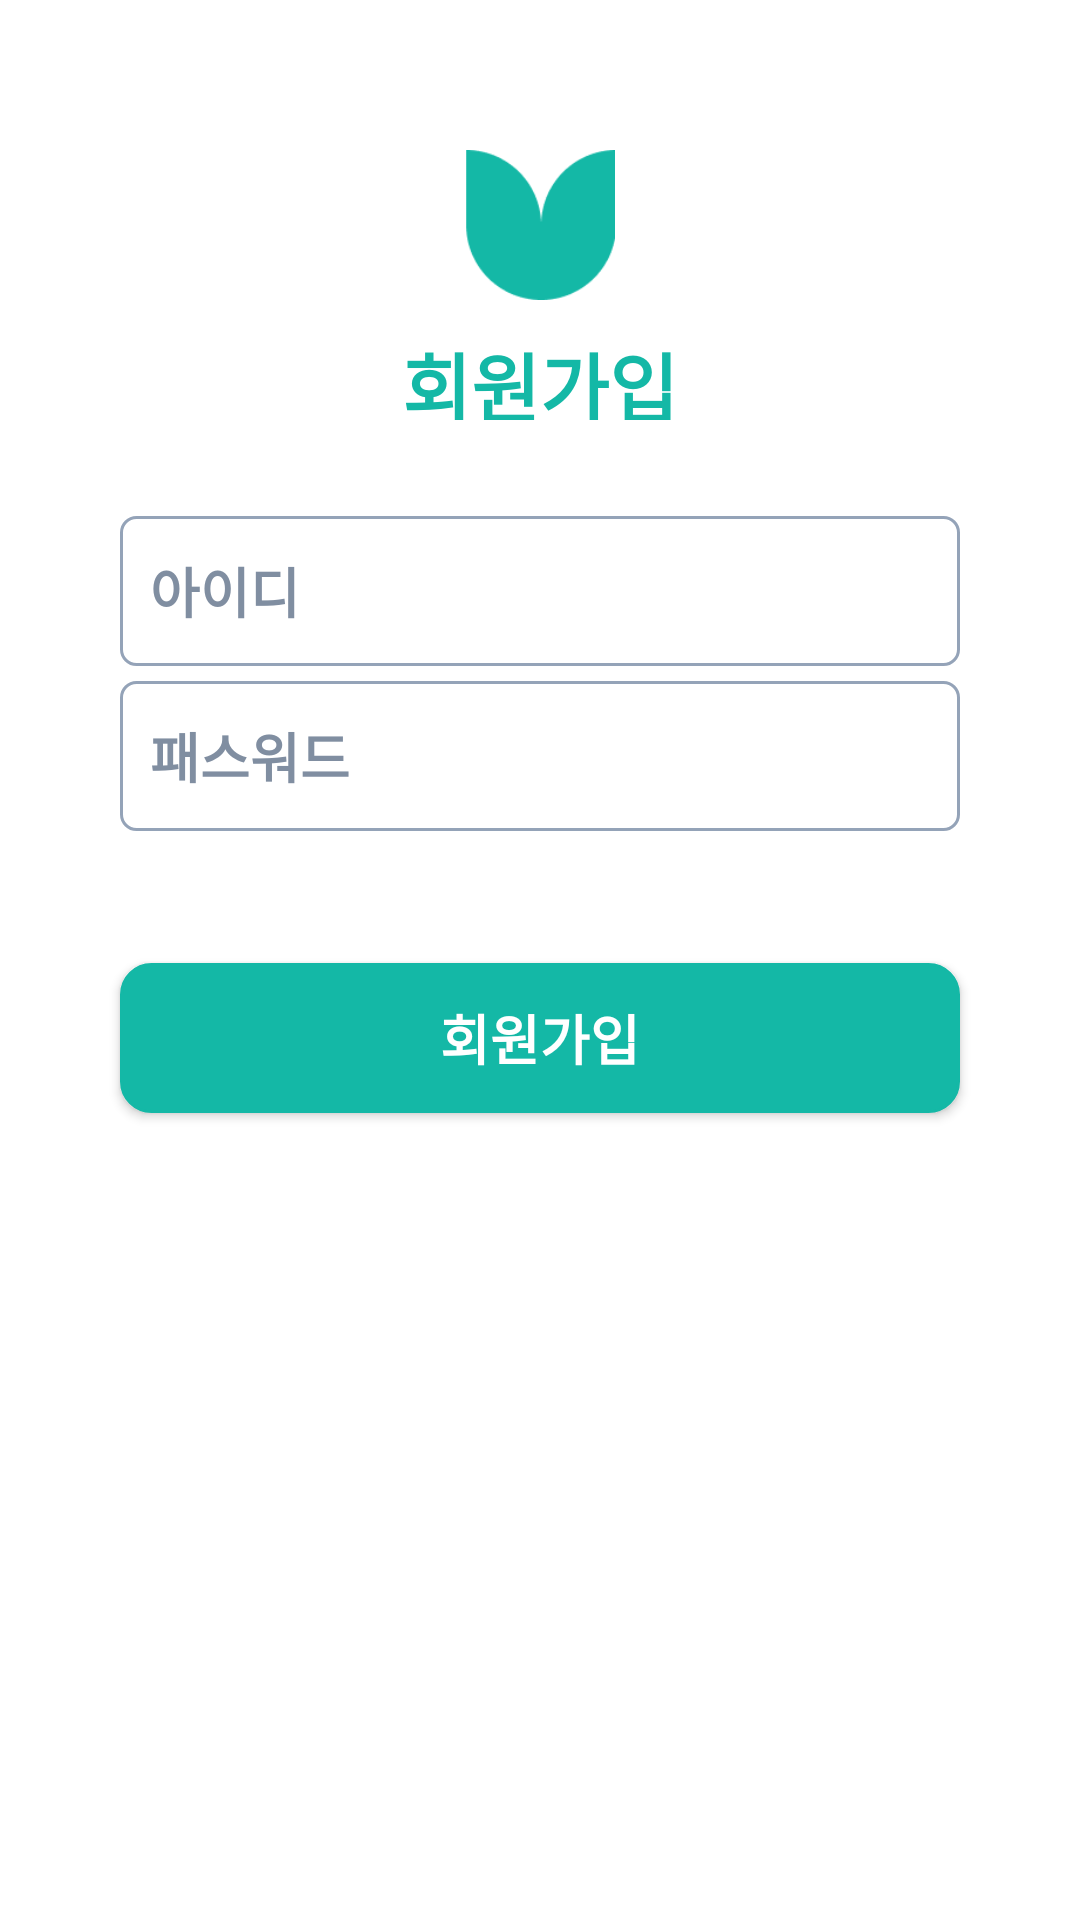

Android layout source for this screen:
<!-- AndroidManifest.xml: application theme AppTheme -->
<!-- res/layout/activity_signup.xml -->
<?xml version="1.0" encoding="utf-8"?>
<layout
    xmlns:android="http://schemas.android.com/apk/res/android"
    xmlns:app="http://schemas.android.com/apk/res-auto"
    xmlns:tools="http://schemas.android.com/tools">

    <androidx.constraintlayout.widget.ConstraintLayout
        android:layout_width="match_parent"
        android:layout_height="match_parent"
        tools:context="com.cationvideocall.example.captionvideocall.Activity.LoginActivity">
        <ImageView
            android:id="@+id/imv_addcounter"
            android:layout_width="50dp"
            android:layout_height="50dp"
            android:layout_marginTop="50dp"
            app:layout_constraintEnd_toEndOf="parent"
            app:layout_constraintStart_toStartOf="parent"
            app:layout_constraintTop_toTopOf="parent"
            app:srcCompat="@drawable/logo" />
        <TextView
            android:id="@+id/tv_whocall"
            android:layout_width="wrap_content"
            android:layout_height="30dp"
            android:layout_marginTop="10dp"
            android:includeFontPadding="false"
            android:text="회원가입"
            android:textColor="#14B8A6"
            android:textSize="25sp"
            android:textStyle="bold"
            app:layout_constraintEnd_toEndOf="parent"
            app:layout_constraintStart_toStartOf="parent"
            app:layout_constraintTop_toBottomOf="@+id/imv_addcounter" />

        <EditText
            android:id="@+id/et_id"
            android:layout_width="match_parent"
            android:layout_height="50sp"
            android:layout_marginLeft="40dp"
            android:layout_marginTop="32dp"
            android:layout_marginRight="40dp"
            android:background="@drawable/rounded_text_view"
            android:ems="10"
            android:fontFamily="sans-serif"
            android:hint="아이디"
            android:inputType="textPersonName"
            android:paddingLeft="10dp"
            android:paddingRight="10dp"
            android:textColor="#444444"
            android:textColorHint="#808EA1"
            android:textSize="18sp"
            android:textStyle="bold"
            app:layout_constraintEnd_toEndOf="parent"
            app:layout_constraintStart_toStartOf="parent"
            app:layout_constraintTop_toBottomOf="@+id/tv_whocall" />
        <EditText
            android:id="@+id/et_pw"
            android:layout_width="match_parent"
            android:layout_height="50sp"
            android:layout_marginLeft="40dp"
            android:layout_marginTop="5dp"
            android:layout_marginRight="40dp"
            android:background="@drawable/rounded_text_view"
            android:ems="10"
            android:hint="패스워드"
            android:inputType="textPassword"
            android:paddingLeft="10dp"
            android:paddingRight="10dp"
            android:textColor="#444444"
            android:textColorHint="#808EA1"
            android:textSize="18sp"
            android:textStyle="bold"
            app:layout_constraintEnd_toEndOf="@+id/et_id"
            app:layout_constraintStart_toStartOf="@+id/et_id"
            app:layout_constraintTop_toBottomOf="@+id/et_id" />

        <Button
            android:id="@+id/btn_signup"
            android:layout_width="match_parent"
            android:layout_height="50sp"
            android:layout_marginLeft="40dp"
            android:layout_marginTop="44dp"
            android:layout_marginRight="40dp"
            android:background="@drawable/rounded_button"
            android:foreground="?attr/selectableItemBackground"
            android:fontFamily="sans-serif"
            android:text="회원가입"
            android:textColor="#FFFFFF"
            android:textSize="18sp"
            android:textStyle="bold"
            app:layout_constraintEnd_toEndOf="parent"
            app:layout_constraintStart_toStartOf="parent"
            app:layout_constraintTop_toBottomOf="@+id/et_pw" />

    </androidx.constraintlayout.widget.ConstraintLayout>
</layout>
<!-- resources referenced by this layout -->
<resources>
  <!-- drawable logo: png bitmap (drawable, 1740 bytes) -->
  <!-- drawable rounded_button (drawable) -->
  <?xml version="1.0" encoding="utf-8"?>
  <layer-list xmlns:android="http://schemas.android.com/apk/res/android" >
      <item>
          <shape android:shape="rectangle">
              <corners android:radius="10dp" />
              <solid android:color="@color/main" />
              <stroke android:width="1dp" android:color="@color/main" />
          </shape>
      </item>
  </layer-list>
  <!-- drawable rounded_text_view (drawable) -->
  <?xml version="1.0" encoding="utf-8"?>
  <layer-list xmlns:android="http://schemas.android.com/apk/res/android" >
      <item>
          <shape android:shape="rectangle">
              <stroke android:width="1dp" android:color="@color/rounded_text_view_stroke" />
              <solid android:color="@color/white" />
              <corners android:radius="5dp" />
          </shape>
      </item>
  </layer-list>
  <color name="main">#14B8A6</color>
  <color name="rounded_text_view_stroke">#94A3B8</color>
  <color name="white">#FFFFFFFF</color>
</resources>
